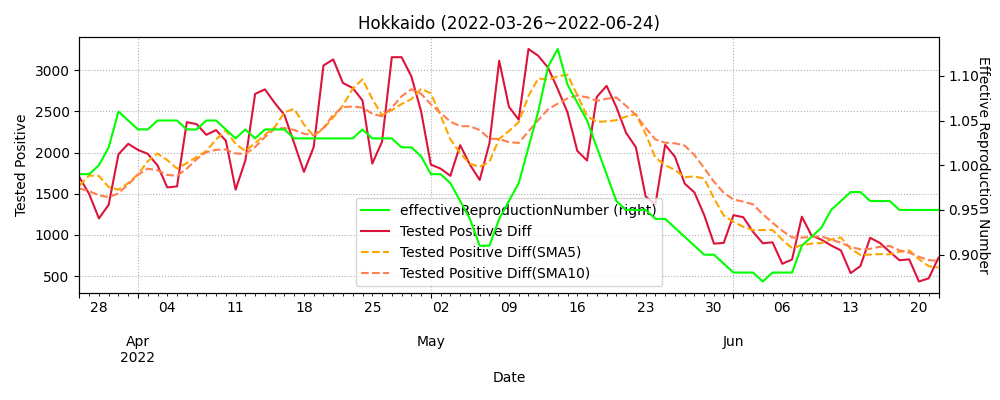

Values plotted in this chart, from the file beside it:
datetime, testedPositive, peopleTested, hospitalized, serious, discharged, deaths, effectiveReproductionNumber, Tested Positive Diff, Tested Positive Diff(SMA5), Tested Positive Diff(SMA10)
2020-01-26, 0.0, , , , , , , , , 
2020-01-27, 0.0, , , , , , , 0.0, , 
2020-01-28, 1.0, , , , , , , 1.0, , 
2020-01-29, 1.0, , , , , , , 0.0, , 
2020-01-30, 1.0, , , , , , , 0.0, , 
2020-01-31, 1.0, , , , , , , 0.0, 0.2, 
2020-02-01, 1.0, , , , , , , 0.0, 0.2, 
2020-02-02, 1.0, , , , , , , 0.0, 0.0, 
2020-02-03, 1.0, , , , , , , 0.0, 0.0, 
2020-02-04, 1.0, , , , , , , 0.0, 0.0, 
2020-02-05, 1.0, , , , , , , 0.0, 0.0, 0.1
2020-02-06, 1.0, , , , , , , 0.0, 0.0, 0.1
2020-02-07, 1.0, , , , , , , 0.0, 0.0, 0.0
2020-02-08, 1.0, , , , , , , 0.0, 0.0, 0.0
2020-02-09, 1.0, , , , , , , 0.0, 0.0, 0.0
2020-02-10, 1.0, , , , , , , 0.0, 0.0, 0.0
2020-02-11, 1.0, , , , , , , 0.0, 0.0, 0.0
2020-02-12, 1.0, , , , , , , 0.0, 0.0, 0.0
2020-02-13, 1.0, , , , , , , 0.0, 0.0, 0.0
2020-02-14, 2.0, , , , 1.0, , , 1.0, 0.2, 0.1
2020-02-15, 2.0, , , , 1.0, , , 0.0, 0.2, 0.1
2020-02-16, 2.0, , , , 1.0, , , 0.0, 0.2, 0.1
2020-02-17, 2.0, , , , 1.0, , , 0.0, 0.2, 0.1
2020-02-18, 2.0, , , , 1.0, , , 0.0, 0.2, 0.1
2020-02-19, 4.0, , , , 1.0, , , 2.0, 0.4, 0.3
2020-02-20, 5.0, , , , 1.0, , , 1.0, 0.6, 0.4
2020-02-21, 8.0, , , , 1.0, , , 3.0, 1.2, 0.7
2020-02-22, 17.0, , , , 1.0, , , 9.0, 3.0, 1.6
2020-02-23, 26.0, , , , 1.0, , , 9.0, 4.8, 2.5
2020-02-24, 30.0, , , , 1.0, , , 4.0, 5.2, 2.8
2020-02-25, 35.0, , , , 1.0, 1.0, , 5.0, 6.0, 3.3
2020-02-26, 39.0, , , , 1.0, 1.0, , 4.0, 6.2, 3.7
2020-02-27, 54.0, , , , 1.0, 2.0, , 15.0, 7.4, 5.2
2020-02-28, 66.0, , , , 2.0, 2.0, , 12.0, 8.0, 6.4
2020-02-29, 70.0, , , , 3.0, 3.0, , 4.0, 8.0, 6.6
2020-03-01, 72.0, , , , 8.0, 3.0, , 2.0, 7.4, 6.7
2020-03-02, 77.0, , , , 12.0, 3.0, , 5.0, 7.6, 6.9
2020-03-03, 79.0, 604.0, , , 21.0, 3.0, , 2.0, 5.0, 6.2
2020-03-04, 82.0, 714.0, , , 22.0, 3.0, , 3.0, 3.2, 5.6
2020-03-05, 83.0, 791.0, , , 26.0, 3.0, , 1.0, 2.6, 5.3
2020-03-06, 90.0, 892.0, , , 32.0, 3.0, , 7.0, 3.6, 5.5
2020-03-07, 98.0, 978.0, , 6.0, 34.0, 3.0, , 8.0, 4.2, 5.9
2020-03-08, 101.0, 1033, , 7.0, 41.0, 3.0, , 3.0, 4.4, 4.7
2020-03-09, 108.0, 1069, , 6.0, 43.0, 3.0, , 7.0, 5.2, 4.2
2020-03-10, 111.0, 1094, , 7.0, 49.0, 3.0, , 3.0, 5.6, 4.1
2020-03-11, 118.0, 1174, , 7.0, 53.0, 3.0, , 7.0, 5.6, 4.6
2020-03-12, 128.0, 1250, , 6.0, 53.0, 4.0, , 10.0, 6.0, 5.1
2020-03-13, 137.0, 1323, , 6.0, 55.0, 4.0, , 9.0, 7.2, 5.8
2020-03-14, 144.0, 1410, , 8.0, 58.0, 4.0, , 7.0, 7.2, 6.2
2020-03-15, 148.0, 1462, , 9.0, 61.0, 5.0, , 4.0, 7.4, 6.5
2020-03-16, 152.0, 1490, , 6.0, 66.0, 6.0, , 4.0, 6.8, 6.2
2020-03-17, 152.0, 1515, , 6.0, 72.0, 6.0, , 0.0, 4.8, 5.4
2020-03-18, 154.0, 1587, 77.0, 6.0, 73.0, 6.0, , 2.0, 3.4, 5.3
2020-03-19, 157.0, 1652, 80.0, 6.0, 81.0, 6.0, , 3.0, 2.6, 4.9
2020-03-20, 158.0, 1707, 82.0, 8.0, 84.0, 6.0, , 1.0, 2.0, 4.7
2020-03-21, 159.0, 1755, 71.0, 8.0, 87.0, 6.0, , 1.0, 1.4, 4.1
2020-03-22, 162.0, 1775, 72.0, 7.0, 96.0, 6.0, , 3.0, 2.0, 3.4
2020-03-23, 162.0, 1794, 65.0, 7.0, 97.0, 6.0, , 0.0, 1.6, 2.5
2020-03-24, 163.0, 1821, 63.0, 6.0, 100.0, 6.0, , 1.0, 1.2, 1.9
2020-03-25, 167.0, 1888, 61.0, 7.0, 105.0, 7.0, , 4.0, 1.8, 1.9
... 819 more rows
